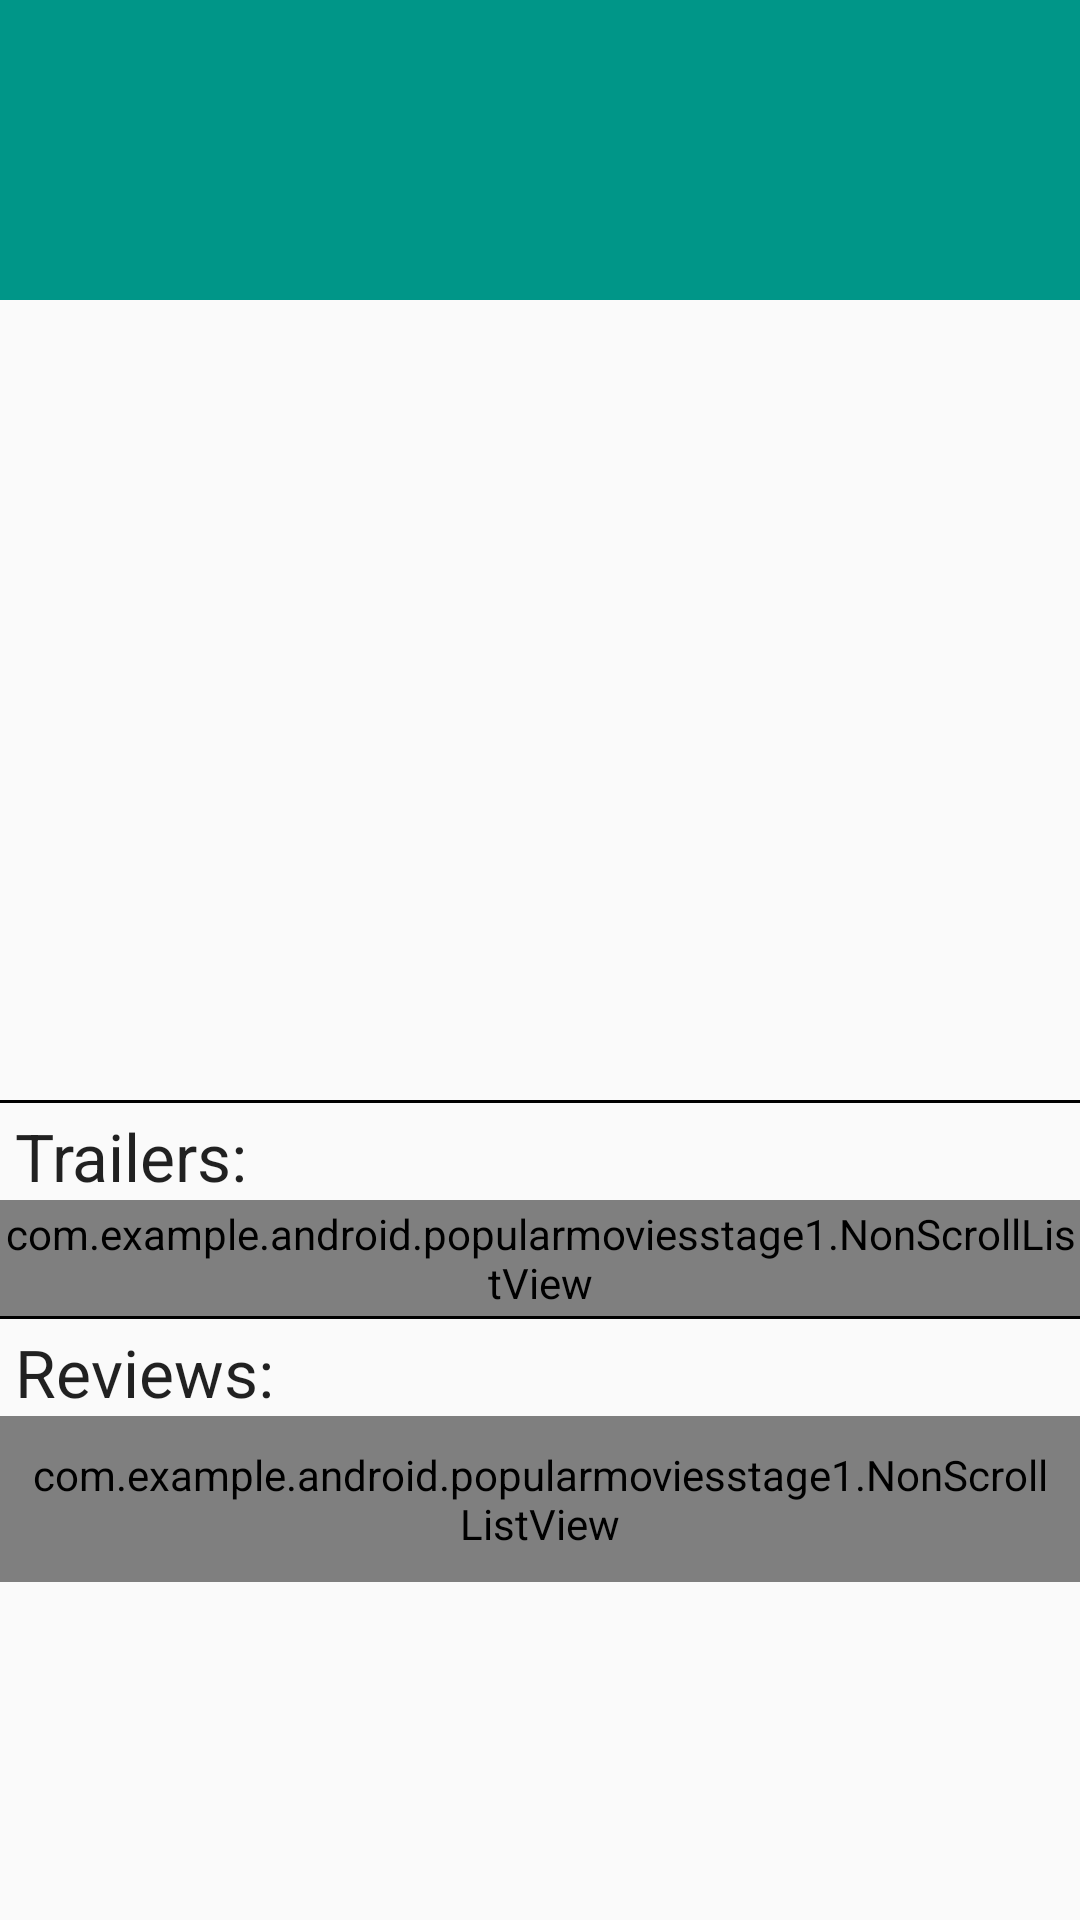

Write the Android layout XML for this screen, with the resource values it uses.
<!-- AndroidManifest.xml: activity theme AppTheme.NoActionBar -->
<!-- res/layout/fragment_movie_detail.xml -->
<ScrollView xmlns:android="http://schemas.android.com/apk/res/android"
    xmlns:tools="http://schemas.android.com/tools"
    android:layout_width="match_parent"
    android:layout_height="match_parent">

    <LinearLayout xmlns:android="http://schemas.android.com/apk/res/android"
        xmlns:tools="http://schemas.android.com/tools"
        android:layout_width="match_parent"
        android:layout_height="match_parent"
        android:orientation="vertical"
        tools:context="com.example.android.popularmoviesstage1.MovieDetailActivityFragment">

        <TextView
            android:id="@+id/detail_title"
            android:layout_width="match_parent"
            android:layout_height="100dp"
            android:background="#009688"
            android:textColor="@color/text_color"
            android:gravity="center"
            android:textSize="@dimen/title_size"
            android:textStyle="bold" />

        <LinearLayout
            android:layout_width="match_parent"
            android:layout_height="match_parent"
            android:orientation="horizontal"
            android:padding="5dp">

            <LinearLayout
                android:layout_width="0dp"
                android:layout_height="match_parent"
                android:layout_weight="1"
                android:paddingLeft="10dp">

                <ImageView
                    android:id="@+id/detail_image"
                    android:layout_width="150dp"
                    android:scaleType="centerCrop"
                    android:layout_height="220dp" />
            </LinearLayout>

            <LinearLayout
                android:layout_width="0dp"
                android:layout_height="match_parent"

                android:orientation="vertical"
                android:layout_weight="1">

                <TextView
                    android:id="@+id/detail_date"
                    android:layout_width="wrap_content"
                    android:layout_height="wrap_content"
                    android:gravity="center"
                    android:paddingLeft="10dp"
                    android:paddingBottom="15dp"
                    android:paddingTop="10dp"
                    android:textAppearance="?android:textAppearanceLarge" />

                <TextView
                    android:id="@+id/detail_rating"
                    android:layout_width="wrap_content"
                    android:layout_height="wrap_content"
                    android:gravity="center"
                    android:paddingLeft="10dp"
                    android:paddingBottom="15dp"
                    android:textAppearance="?android:textAppearanceSmall" />

               
                <ImageView
                    android:paddingLeft="10dp"
                    android:src="@drawable/heart_grey"
                    android:id="@+id/favourite"
                    android:layout_width="40dp"
                    android:layout_height="40dp"
                    android:contentDescription="favourites" />

            </LinearLayout>

        </LinearLayout>

        <TextView
            android:id="@+id/detail_summary"
            android:layout_width="match_parent"
            android:layout_height="wrap_content"
            android:textSize="16dp"
            android:paddingTop="10dp"
            android:paddingBottom="5dp"
            android:layout_marginLeft="5dp"
            android:layout_marginRight="5dp"/>

        <View android:layout_width="fill_parent"
            android:layout_height="1dip"
            android:background="#000000"/>

        <TextView
            android:id="@+id/Trailers"
            android:layout_width="wrap_content"
            android:layout_height="wrap_content"
            android:gravity="left"
            android:paddingTop="3dp"
            android:paddingLeft="5dp"
           android:text="Trailers:"
            android:textAppearance="?android:textAppearanceLarge" />

        

        <com.example.android.popularmoviesstage1.NonScrollListView
            android:id="@+id/video"
            android:layout_width="wrap_content"
            android:layout_height="wrap_content"
            android:scrollbars="none"
            android:gravity="left"
            android:padding="5px"
            />


        <View android:layout_width="fill_parent"
            android:layout_height="1dip"
            android:background="#000000"/>

        <TextView
            android:id="@+id/Reviews"
            android:layout_width="wrap_content"
            android:layout_height="wrap_content"
            android:paddingLeft="5dp"
            android:paddingTop="3dp"
            android:gravity="left"
            android:text="Reviews:"
            android:textAppearance="?android:textAppearanceLarge"/>

        

        <com.example.android.popularmoviesstage1.NonScrollListView
            android:id="@+id/listview"
            android:padding="10dp"
            android:layout_width="match_parent"
            android:layout_height="wrap_content"/>

    </LinearLayout>

</ScrollView>
<!-- resources referenced by this layout -->
<resources>
  <color name="text_color">#FFFFFF</color>
  <dimen name="title_size">28dp</dimen>
  <style name="AppTheme.NoActionBar">
          <item name="windowActionBar">false</item>
          <item name="windowNoTitle">true</item>
      </style>
</resources>
